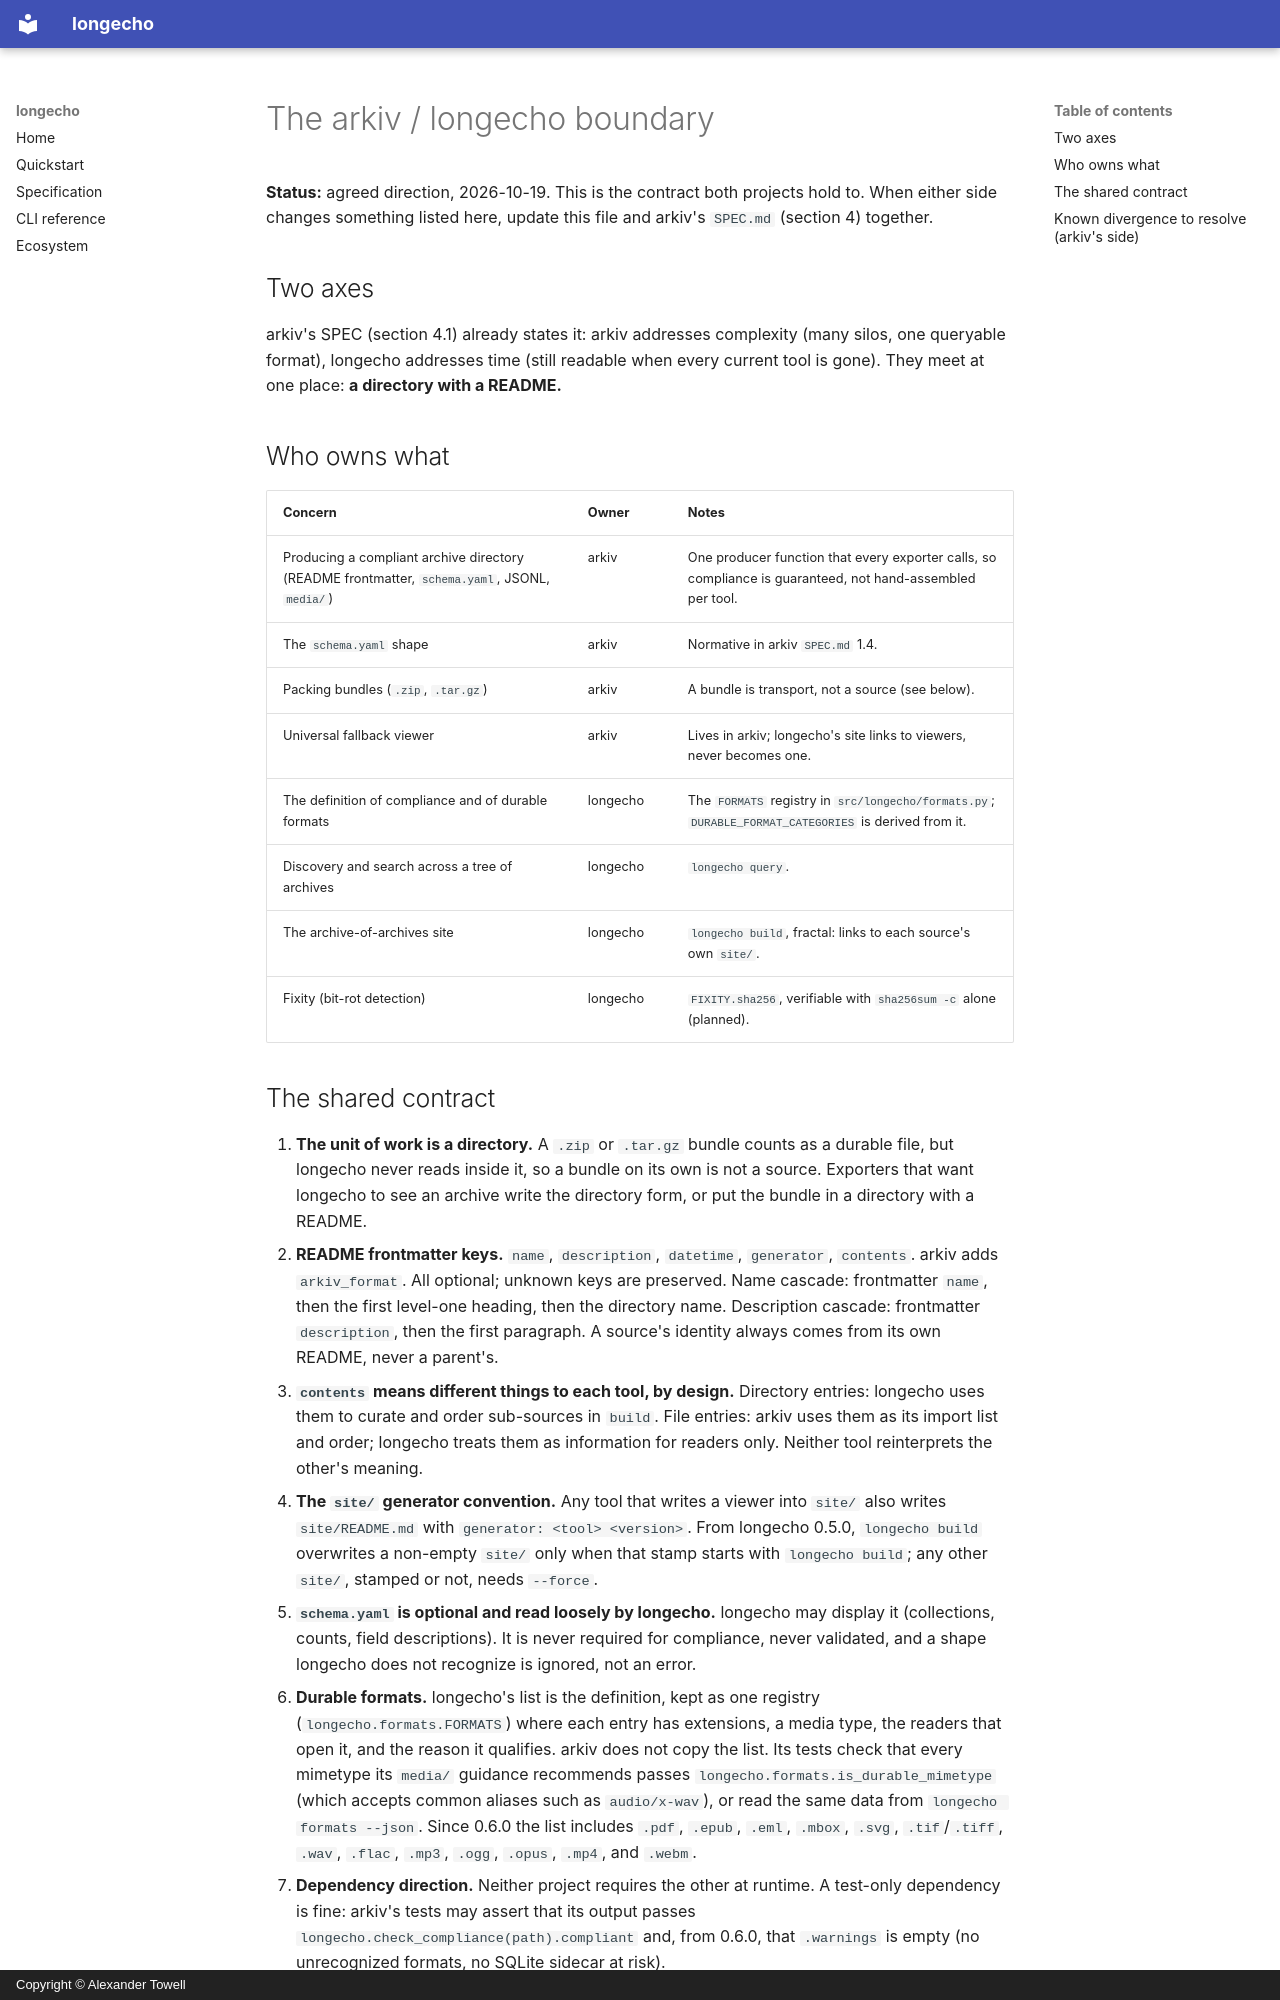

repository: queelius/longecho · page: ideas/arkiv-boundary/index.html · generator: mkdocs · copyright: Copyright © Alexander Towell

# The arkiv / longecho boundary

**Status:** agreed direction, 2026-10-19. This is the contract both projects hold to. When either side changes something listed here, update this file and arkiv's `SPEC.md` (section 4) together.

## Two axes

arkiv's SPEC (section 4.1) already states it: arkiv addresses complexity (many silos, one queryable format), longecho addresses time (still readable when every current tool is gone). They meet at one place: **a directory with a README.**

## Who owns what

| Concern | Owner | Notes |
|---|---|---|
| Producing a compliant archive directory (README frontmatter, `schema.yaml`, JSONL, `media/`) | arkiv | One producer function that every exporter calls, so compliance is guaranteed, not hand-assembled per tool. |
| The `schema.yaml` shape | arkiv | Normative in arkiv `SPEC.md` 1.4. |
| Packing bundles (`.zip`, `.tar.gz`) | arkiv | A bundle is transport, not a source (see below). |
| Universal fallback viewer | arkiv | Lives in arkiv; longecho's site links to viewers, never becomes one. |
| The definition of compliance and of durable formats | longecho | The `FORMATS` registry in `src/longecho/formats.py`; `DURABLE_FORMAT_CATEGORIES` is derived from it. |
| Discovery and search across a tree of archives | longecho | `longecho query`. |
| The archive-of-archives site | longecho | `longecho build`, fractal: links to each source's own `site/`. |
| Fixity (bit-rot detection) | longecho | `FIXITY.sha256`, verifiable with `sha256sum -c` alone (planned). |
